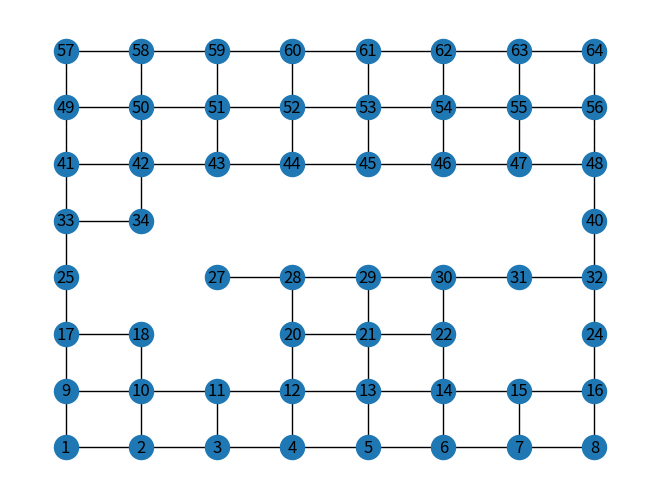

This figure's Python source:
import networkx as nx
# importing matplotlib.pyplot
import matplotlib.pyplot as plt



# Example2
# importing networkx
# importing matplotlib.pyplot

g = nx.Graph()
# creazione grafico completo 8x8
for i in range(1,65):
    g.add_edge(i, i+1)
    g.add_edge(i, i+8)

# rimozione dei nodi non presenti sulla griglia originale
g.remove_node(23)
g.remove_node(19)
g.remove_node(26)
for x in range (35,40):
    g.remove_node(x)
#rimozione dei nodi in più
for j in range(65, 73):
    g.remove_node(j)

#rimozione degli archi in più
cont=9
while(cont<=58):
    g.remove_edge(cont,cont-1)
    print("cont: " + str(cont) + "cont-1: " + str(cont-1))
    cont+=8

node_positions = {}

for i in range(1, 9):
    for j in range(1, 9):
        node_positions[i + 8 * (j - 1)] = (i,j)
for i in range(1,65):
    nx.set_node_attributes(g,i,("("+str(i)+")"",("+str(i+1)+")"))
# Disegna il grafo utilizzando le posizioni definite
label = node_positions
nx.draw(g,pos=node_positions, with_labels=True)
plt.show()




"""
 plt.savefig("filename.png")

# Example3 (saving figures to files)
# importing networkx
# importing matplotlib.pyplot


g = nx.Graph()

g.add_edge(1, 2)
g.add_edge(2, 3)
g.add_edge(3, 4)
g.add_edge(1, 4)
g.add_edge(1, 5)
g.add_edge(5, 6)
g.add_edge(5, 7)
g.add_edge(4, 8)
g.add_edge(3, 8)

# drawing in circular layout
nx.draw_circular(g, with_labels=True)
plt.savefig("filename1.png")

# clearing the current plot
plt.clf()

#drawing in planar layout
nx.draw_planar(g, with_labels=True)
plt.savefig("filename2.png")

# clearing the current plot
plt.clf()

# drawing in random layout
nx.draw_random(g, with_labels=True)
plt.savefig("filename3.png")

# clearing the current plot
plt.clf()

# drawing in spectral layout
nx.draw_spectral(g, with_labels=True)
plt.savefig("filename4.png")

# clearing the current plot
plt.clf()

# drawing in spring layout
nx.draw_spring(g, with_labels=True)
plt.savefig("filename5.png")

# clearing the current plot
plt.clf()

# drawing in shell layout
nx.draw_shell(g, with_labels=True)
plt.savefig("filename6.png")

# clearing the current plot
plt.clf()

# Example4

G = nx.DiGraph()
G.add_edges_from([(1, 1), (1, 7), (2, 1), (2, 2), (2, 3),
                  (2, 6), (3, 5), (4, 3), (5, 4), (5, 8),
                  (5, 9), (6, 4), (7, 2), (7, 6), (8, 7)])

# plt.figure(figsize =(9, 9))
nx.draw_networkx(G)
# nx.draw_networkx(G,with_labels=True)

# getting different graph attributes
print("Total number of nodes: ", int(G.number_of_nodes()))
print("Total number of edges: ", int(G.number_of_edges()))
print("List of all nodes: ", list(G.nodes()))
print("List of all edges: ", list(G.edges()))
print("In-degree for all nodes: ", dict(G.in_degree()))
print("Out degree for all nodes: ", dict(G.out_degree()))

print("List of all nodes we can go to in a single step from node 2: ",
      list(G.successors(2)))

print("List of all nodes from which we can go to node 2 in a single step: ",
      list(G.predecessors(2)))


G = nx.house_graph()
# explicitly set positions
pos = {0: (0, 0), 1: (1, 0), 2: (0, 1), 3: (1, 1), 4: (0.5, 2.0)}

# Plot nodes with different properties for the "wall" and "roof" nodes
nx.draw_networkx_nodes(
    G, pos, node_size=3000, nodelist=[0, 1, 2, 3], node_color="tab:blue"
)
nx.draw_networkx_nodes(G, pos, node_size=2000, nodelist=[4], node_color="tab:orange")
nx.draw_networkx_edges(G, pos, alpha=0.5, width=6)
# Customize axes
ax = plt.gca()
ax.margins(0.11)
plt.tight_layout()
plt.axis("off")
plt.show()

G = nx.Graph()
G.add_edge(1, 2)
G.add_edge(1, 3)
G.add_edge(1, 5)
G.add_edge(2, 3)
G.add_edge(3, 4)
G.add_edge(4, 5)

# explicitly set positions
pos = {1: (0, 0), 2: (-1, 0.3), 3: (2, 0.17), 4: (4, 0.255), 5: (5, 0.03)}

options = {
    "font_size": 36,
    "node_size": 3000,
    "node_color": "white",
    "edgecolors": "black",
    "linewidths": 5,
    "width": 5,
}
nx.draw_networkx(G, pos, **options)

# Set margins for the axes so that nodes aren't clipped
ax = plt.gca()
ax.margins(0.20)
plt.axis("off")
plt.show()

# Example7
import networkx as nx
import matplotlib.pyplot as plt

G = nx.DiGraph()

G.add_edge('ts', 'mail', weight=6)
G.add_edge('mail', 'ts', weight=6)
G.add_edge('o103', 'ts', weight=8)
G.add_edge('ts', 'o103', weight=8)
G.add_edge('o103', 'b3', weight=4)
G.add_edge('o103', 'o109', weight=12)
G.add_edge('o109', 'o103', weight=12)
G.add_edge('o109', 'o119', weight=16)
G.add_edge('o119', 'o109', weight=16)
G.add_edge('o109', 'o111', weight=4)
G.add_edge('o111', 'o109', weight=4),
G.add_edge('b1', 'c2', weight=3)
G.add_edge('b1', 'b2', weight=6)
G.add_edge('b2', 'b1', weight=6),
G.add_edge('b2', 'b4', weight=3)
G.add_edge('b4', 'b2', weight=3),
G.add_edge('b3', 'b1', weight=4)
G.add_edge('b1', 'b3', weight=4),
G.add_edge('b3', 'b4', weight=7)
G.add_edge('b4', 'b3', weight=7),
G.add_edge('b4', 'o109', weight=7)
G.add_edge('c1', 'c3', weight=8)
G.add_edge('c3', 'c1', weight=8),
G.add_edge('c2', 'c3', weight=6)
G.add_edge('c3', 'c2', weight=6),
G.add_edge('c2', 'c1', weight=4)
G.add_edge('c1', 'c2', weight=4),
G.add_edge('o123', 'o125', weight=4)
G.add_edge('o125', 'o123', weight=4),
G.add_edge('o123', 'r123', weight=4)
G.add_edge('r123', 'o123', weight=4),
G.add_edge('o119', 'o123', weight=9)
G.add_edge('o123', 'o119', weight=9),
G.add_edge('o119', 'storage', weight=7)
G.add_edge('storage', 'o119', weight=7)

import pygraphviz

# pos = nx.random_layout(G,dim=7,seed=7)
# pos=nx.circular_layout(G,scale=14)
# if you choose to use this layout, you have to install pygraphviz
# !apt install libgraphviz-dev
# !pip install pygraphviz
pos = nx.nx_agraph.graphviz_layout(G, prog='neato')
# pos = nx.spring_layout(G, seed=7,scale=10)  # positions for all nodes - seed for reproducibility
nx.draw_networkx_nodes(G, pos, node_size=500)
edgeslist = [(u, v) for (u, v, d) in G.edges(data=True)]
nx.draw_networkx_edges(G, pos, edgelist=edgeslist, width=2)
# node labels
nx.draw_networkx_labels(G, pos, font_size=8, font_family="sans-serif")
# edge weight labels
edge_labels = nx.get_edge_attributes(G, "weight")
nx.draw_networkx_edge_labels(G, pos, edge_labels)

ax = plt.gca()
plt.axis("off")
# plt.figure(G, figsize=(30,30))
plt.show()
# plt.figure(figsize =(9, 9))
# nx.draw_networkx(G)
"""
